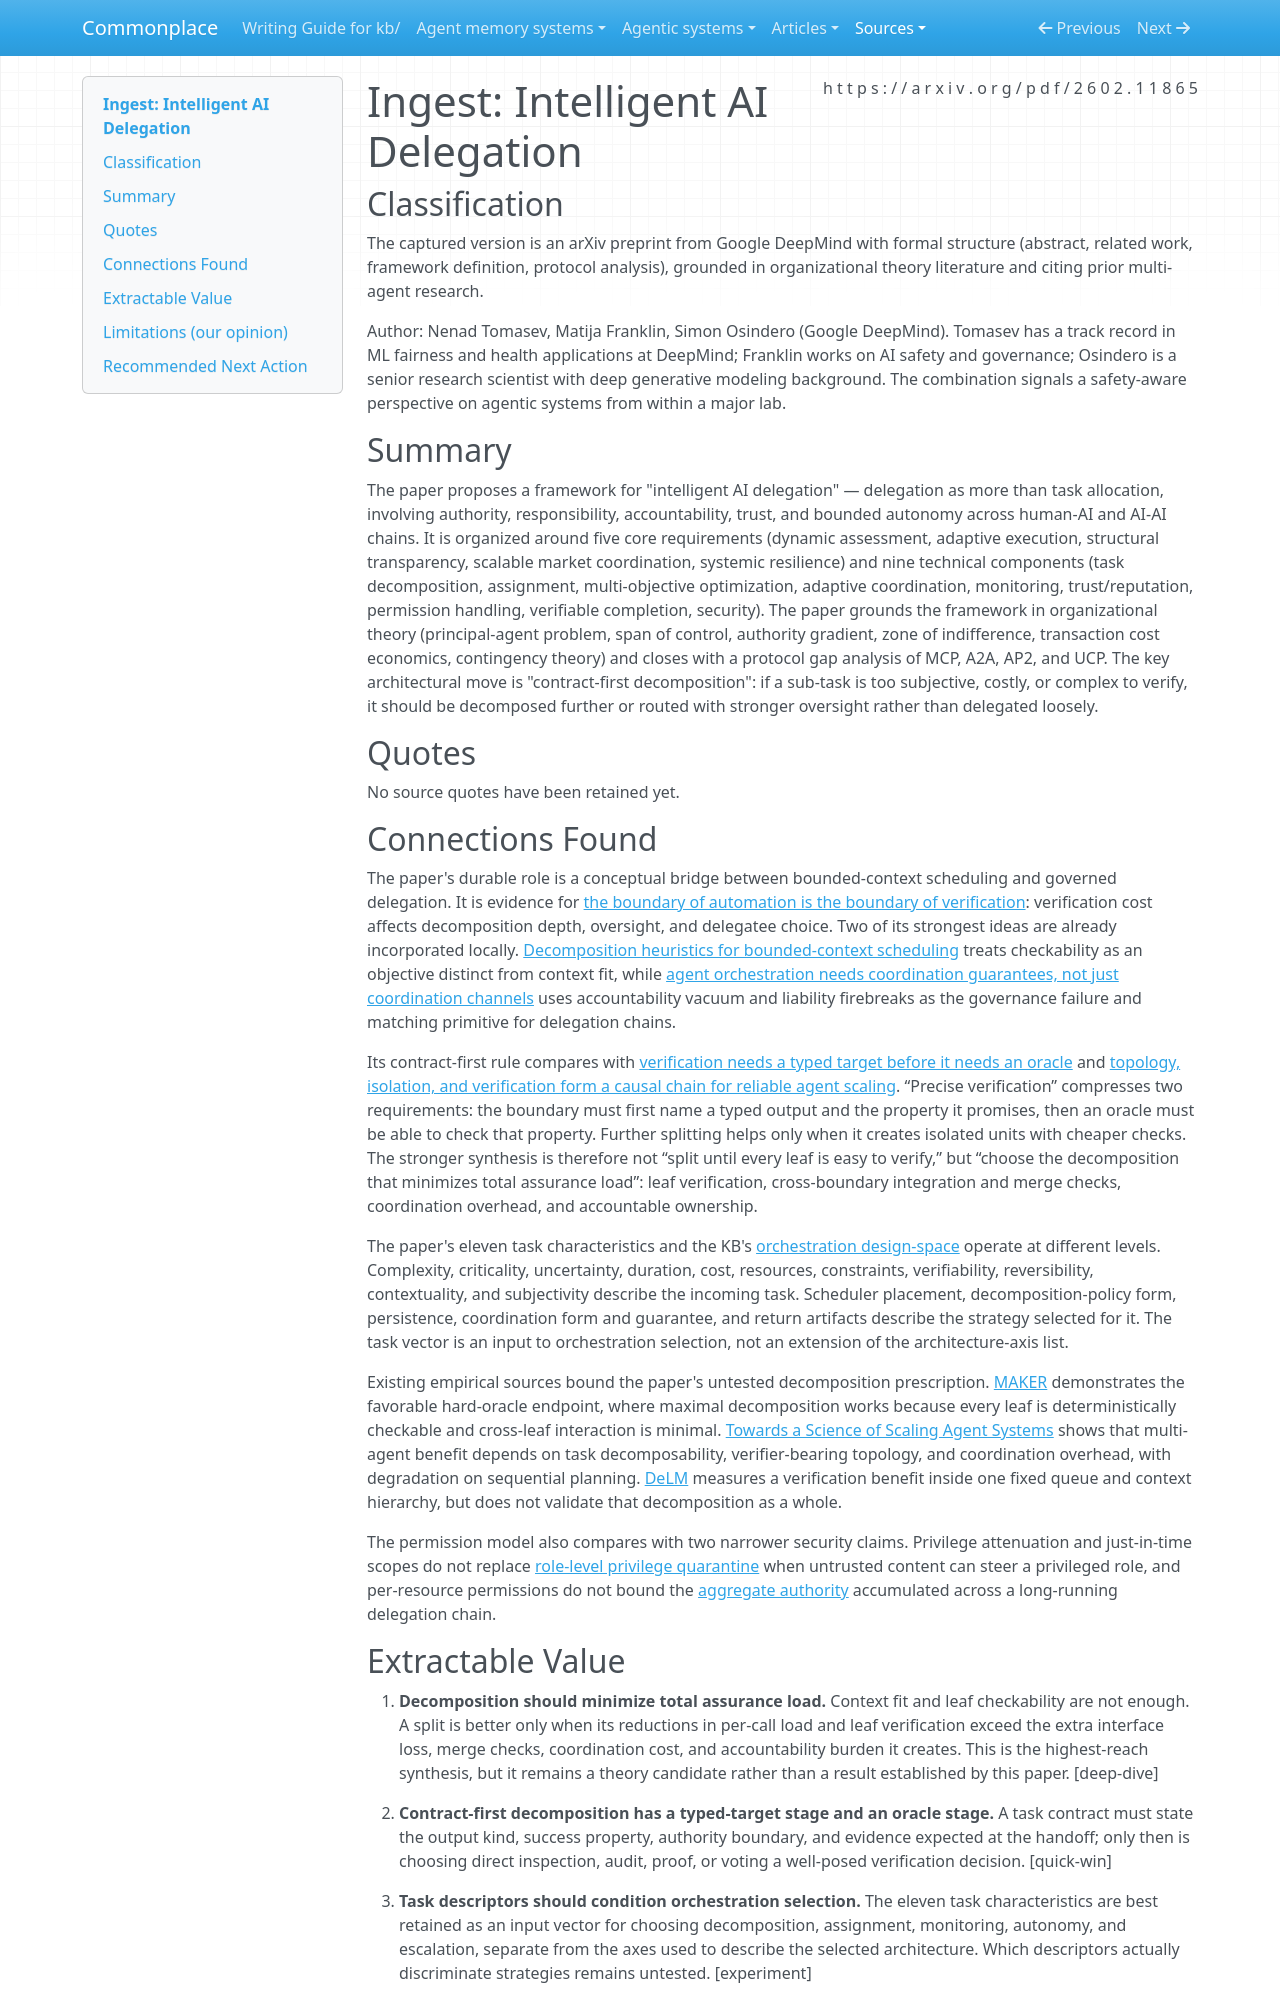

repository: zby/commonplace · page: sources/intelligent-ai-delegation-tomasev-franklin-osindero.ingest/index.html · generator: mkdocs

---
description: Google DeepMind conceptual framework makes verifiability and accountability constraints on task decomposition and delegation, contributing contract-first decomposition, task descriptors, and liability firebreaks
source: https://arxiv.org/pdf/2602.11865
captured: "2026-03-16"
capture: pdf-read
genre: scientific-paper
snapshot_sha256: 7f14dfaea617ad39dc14b3ced339fd46e4d046130d955e0406da54d9eb64fbcd
ingested: "2026-03-16"
type: types/ingest-report.md
domains: [agent-orchestration, delegation, verification, multi-agent-coordination]
---

# Ingest: Intelligent AI Delegation

## Classification

The captured version is an arXiv preprint from Google DeepMind with formal structure (abstract, related work, framework definition, protocol analysis), grounded in organizational theory literature and citing prior multi-agent research.

Author: Nenad Tomasev, Matija Franklin, Simon Osindero (Google DeepMind). Tomasev has a track record in ML fairness and health applications at DeepMind; Franklin works on AI safety and governance; Osindero is a senior research scientist with deep generative modeling background. The combination signals a safety-aware perspective on agentic systems from within a major lab.

## Summary

The paper proposes a framework for "intelligent AI delegation" — delegation as more than task allocation, involving authority, responsibility, accountability, trust, and bounded autonomy across human-AI and AI-AI chains. It is organized around five core requirements (dynamic assessment, adaptive execution, structural transparency, scalable market coordination, systemic resilience) and nine technical components (task decomposition, assignment, multi-objective optimization, adaptive coordination, monitoring, trust/reputation, permission handling, verifiable completion, security). The paper grounds the framework in organizational theory (principal-agent problem, span of control, authority gradient, zone of indifference, transaction cost economics, contingency theory) and closes with a protocol gap analysis of MCP, A2A, AP2, and UCP. The key architectural move is "contract-first decomposition": if a sub-task is too subjective, costly, or complex to verify, it should be decomposed further or routed with stronger oversight rather than delegated loosely.

## Quotes

No source quotes have been retained yet.

## Connections Found

The paper's durable role is a conceptual bridge between bounded-context scheduling and governed delegation. It is evidence for [the boundary of automation is the boundary of verification](../theory/the-boundary-of-automation-is-the-boundary-of-verification.md): verification cost affects decomposition depth, oversight, and delegatee choice. Two of its strongest ideas are already incorporated locally. [Decomposition heuristics for bounded-context scheduling](../theory/decomposition-heuristics-for-bounded-context-scheduling.md) treats checkability as an objective distinct from context fit, while [agent orchestration needs coordination guarantees, not just coordination channels](../theory/agent-orchestration-needs-coordination-guarantees-not-just.md) uses accountability vacuum and liability firebreaks as the governance failure and matching primitive for delegation chains.

Its contract-first rule compares with [verification needs a typed target before it needs an oracle](../theory/verification-needs-a-typed-target-before-it-needs-an-oracle.md) and [topology, isolation, and verification form a causal chain for reliable agent scaling](../theory/topology-isolation-and-verification-form-a-causal-chain-for-reliable.md). “Precise verification” compresses two requirements: the boundary must first name a typed output and the property it promises, then an oracle must be able to check that property. Further splitting helps only when it creates isolated units with cheaper checks. The stronger synthesis is therefore not “split until every leaf is easy to verify,” but “choose the decomposition that minimizes total assurance load”: leaf verification, cross-boundary integration and merge checks, coordination overhead, and accountable ownership.

The paper's eleven task characteristics and the KB's [orchestration design-space](../theory/agent-orchestration-occupies-a-multi-dimensional-design-space.md) operate at different levels. Complexity, criticality, uncertainty, duration, cost, resources, constraints, verifiability, reversibility, contextuality, and subjectivity describe the incoming task. Scheduler placement, decomposition-policy form, persistence, coordination form and guarantee, and return artifacts describe the strategy selected for it. The task vector is an input to orchestration selection, not an extension of the architecture-axis list.

Existing empirical sources bound the paper's untested decomposition prescription. [MAKER](./meyerson-maker-million-step-llm-zero-errors.ingest.md) demonstrates the favorable hard-oracle endpoint, where maximal decomposition works because every leaf is deterministically checkable and cross-leaf interaction is minimal. [Towards a Science of Scaling Agent Systems](./towards-a-science-of-scaling-agent-systems.ingest.md) shows that multi-agent benefit depends on task decomposability, verifier-bearing topology, and coordination overhead, with degradation on sequential planning. [DeLM](./decentralized-multi-agent-systems-with-shared-context.ingest.md) measures a verification benefit inside one fixed queue and context hierarchy, but does not validate that decomposition as a whole.

The permission model also compares with two narrower security claims. Privilege attenuation and just-in-time scopes do not replace [role-level privilege quarantine](../theory/orchestration-needs-privilege-quarantine-not-permission-scope.md) when untrusted content can steer a privileged role, and per-resource permissions do not bound the [aggregate authority](../theory/compiling-coordination-preserves-primitive-not-aggregate-authority.md) accumulated across a long-running delegation chain.
